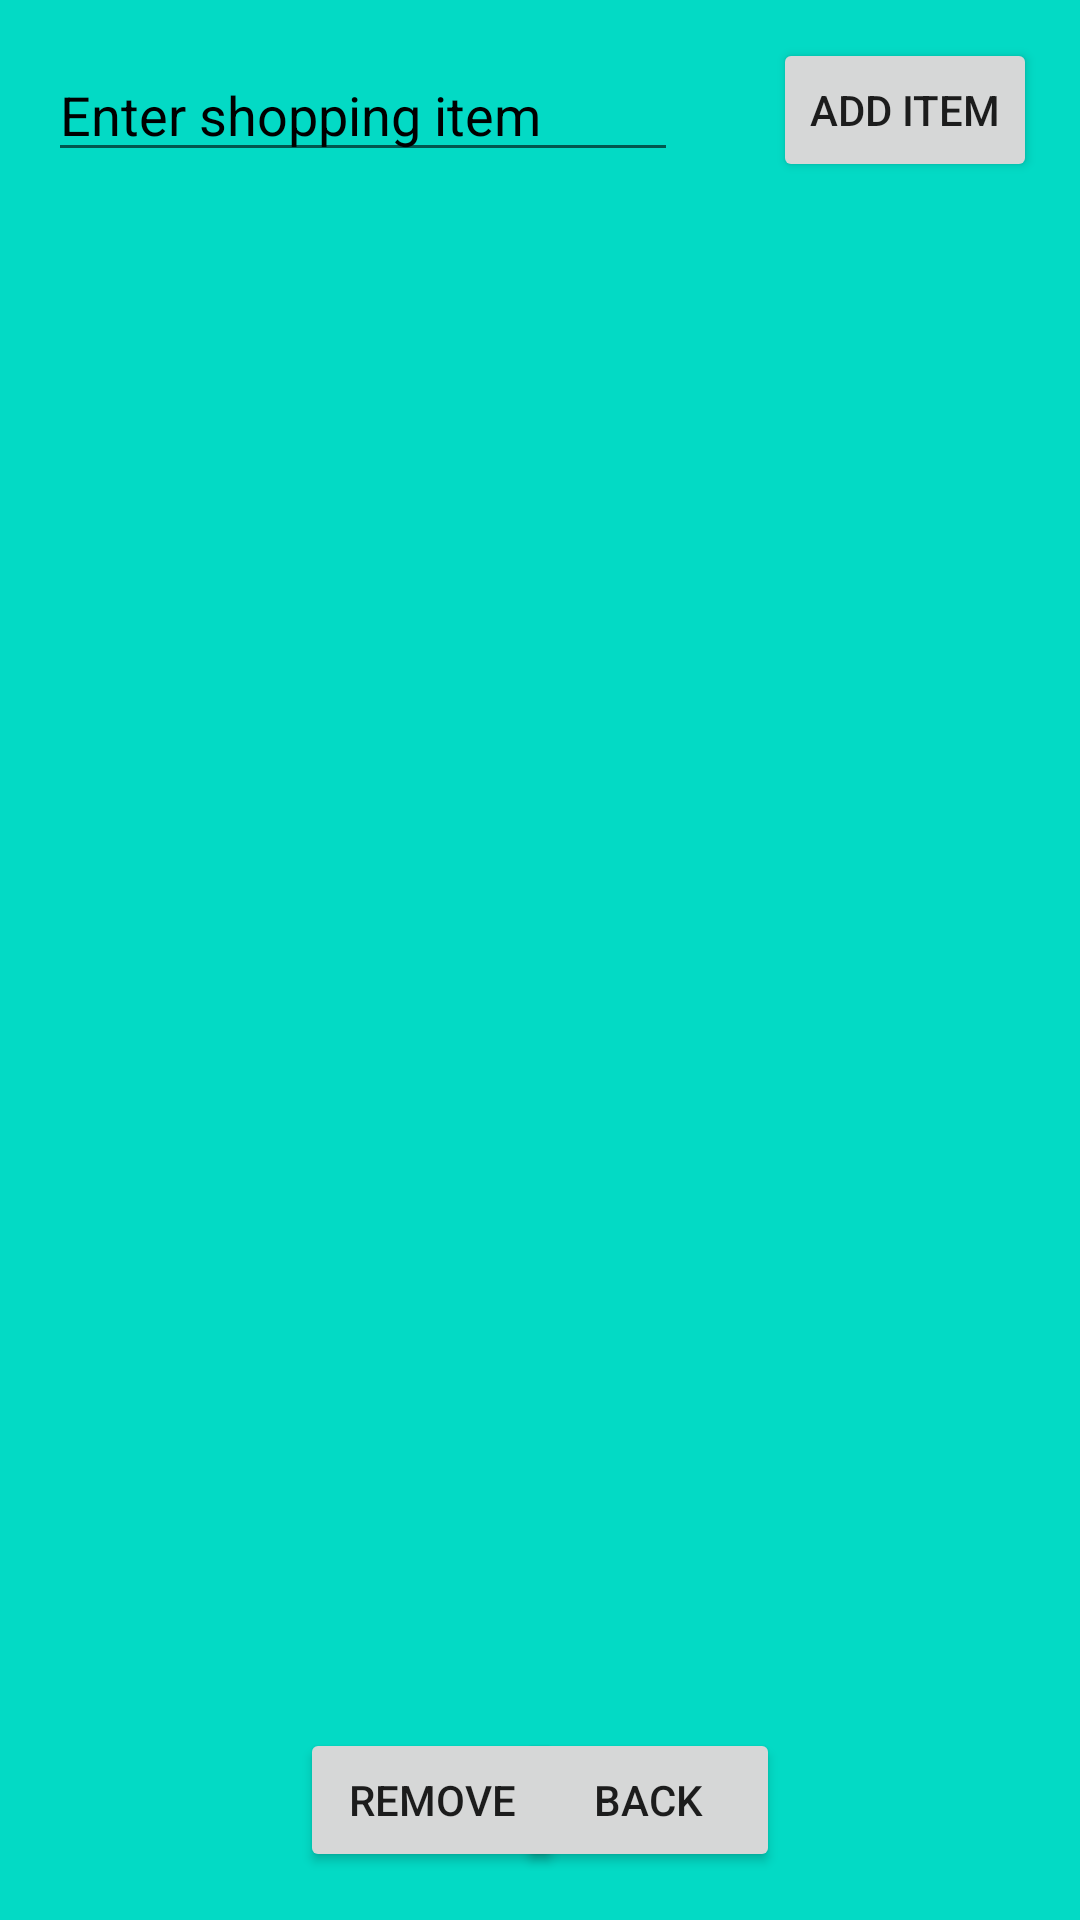

Here is an Android app screen rendered from its layout file. Give the layout XML and the strings, colors and styles it references.
<!-- AndroidManifest.xml: application theme Theme.ShoppingAppliaction -->
<!-- res/layout/fragment_items_list.xml -->
<?xml version="1.0" encoding="utf-8"?>
<androidx.constraintlayout.widget.ConstraintLayout xmlns:android="http://schemas.android.com/apk/res/android"
    xmlns:app="http://schemas.android.com/apk/res-auto"
    xmlns:tools="http://schemas.android.com/tools"
    android:id="@+id/frameLayout"
    android:background="@color/teal_200"
    android:layout_width="match_parent"
    android:layout_height="match_parent"
    tools:context=".Fragments.ItemsFragment">

    <EditText
        android:id="@+id/itemEditText"
        android:layout_width="wrap_content"
        android:layout_height="wrap_content"
        android:layout_marginStart="16dp"
        android:layout_marginLeft="16dp"
        android:layout_marginTop="16dp"
        android:ems="10"
        android:inputType="textPersonName"
        android:text="Enter shopping item"
        android:textColor="@color/black"
        app:layout_constraintStart_toStartOf="parent"
        app:layout_constraintTop_toTopOf="parent" />

    <Button
        android:id="@+id/addItemButton"
        android:layout_width="wrap_content"
        android:layout_height="wrap_content"
        android:text="Add Item"
        app:layout_constraintBottom_toBottomOf="@+id/itemEditText"
        app:layout_constraintEnd_toEndOf="parent"
        app:layout_constraintHorizontal_bias="0.69"
        app:layout_constraintStart_toEndOf="@+id/itemEditText"
        app:layout_constraintTop_toTopOf="@+id/itemEditText" />

    <Button
        android:id="@+id/removeItemButton"
        android:layout_width="wrap_content"
        android:layout_height="wrap_content"
        android:layout_marginStart="100dp"
        android:layout_marginLeft="100dp"
        android:layout_marginBottom="16dp"
        android:text="Remove"
        app:layout_constraintBottom_toBottomOf="parent"
        app:layout_constraintStart_toStartOf="parent" />

    <Button
        android:id="@+id/backButton"
        android:layout_width="wrap_content"
        android:layout_height="wrap_content"
        android:layout_marginEnd="100dp"
        android:layout_marginRight="100dp"
        android:layout_marginBottom="16dp"
        android:text="Back"
        app:layout_constraintBottom_toBottomOf="parent"
        app:layout_constraintEnd_toEndOf="parent" />

    <ListView
        android:id="@+id/itemListView"
        android:layout_width="409dp"
        android:layout_height="529dp"
        android:layout_marginStart="1dp"
        android:layout_marginLeft="1dp"
        android:layout_marginEnd="1dp"
        android:layout_marginRight="1dp"
        android:textColor="@color/black"
        app:layout_constraintBottom_toTopOf="@+id/removeItemButton"
        app:layout_constraintEnd_toEndOf="parent"
        app:layout_constraintStart_toStartOf="parent"
        app:layout_constraintTop_toBottomOf="@+id/itemEditText" />
</androidx.constraintlayout.widget.ConstraintLayout>
<!-- resources referenced by this layout -->
<resources>
  <style name="Theme.ShoppingAppliaction" parent="Theme.MaterialComponents.DayNight.DarkActionBar">
          
          <item name="colorPrimary">@color/purple_500</item>
          <item name="colorPrimaryVariant">@color/purple_700</item>
          <item name="colorOnPrimary">@color/white</item>
          
          <item name="colorSecondary">@color/teal_200</item>
          <item name="colorSecondaryVariant">@color/teal_700</item>
          <item name="colorOnSecondary">@color/black</item>
          
          <item name="android:statusBarColor" tools:targetApi="l">?attr/colorPrimaryVariant</item>
          
      </style>
  <!-- not gathered from this repository: default colours our renderer supplied (Android Studio template values) -->
  <color name="purple_500">#FF6200EE</color>
  <color name="purple_700">#FF3700B3</color>
  <color name="teal_200">#FF03DAC5</color>
  <color name="teal_700">#FF018786</color>
  <color name="black">#FF000000</color>
  <color name="white">#FFFFFFFF</color>
</resources>
